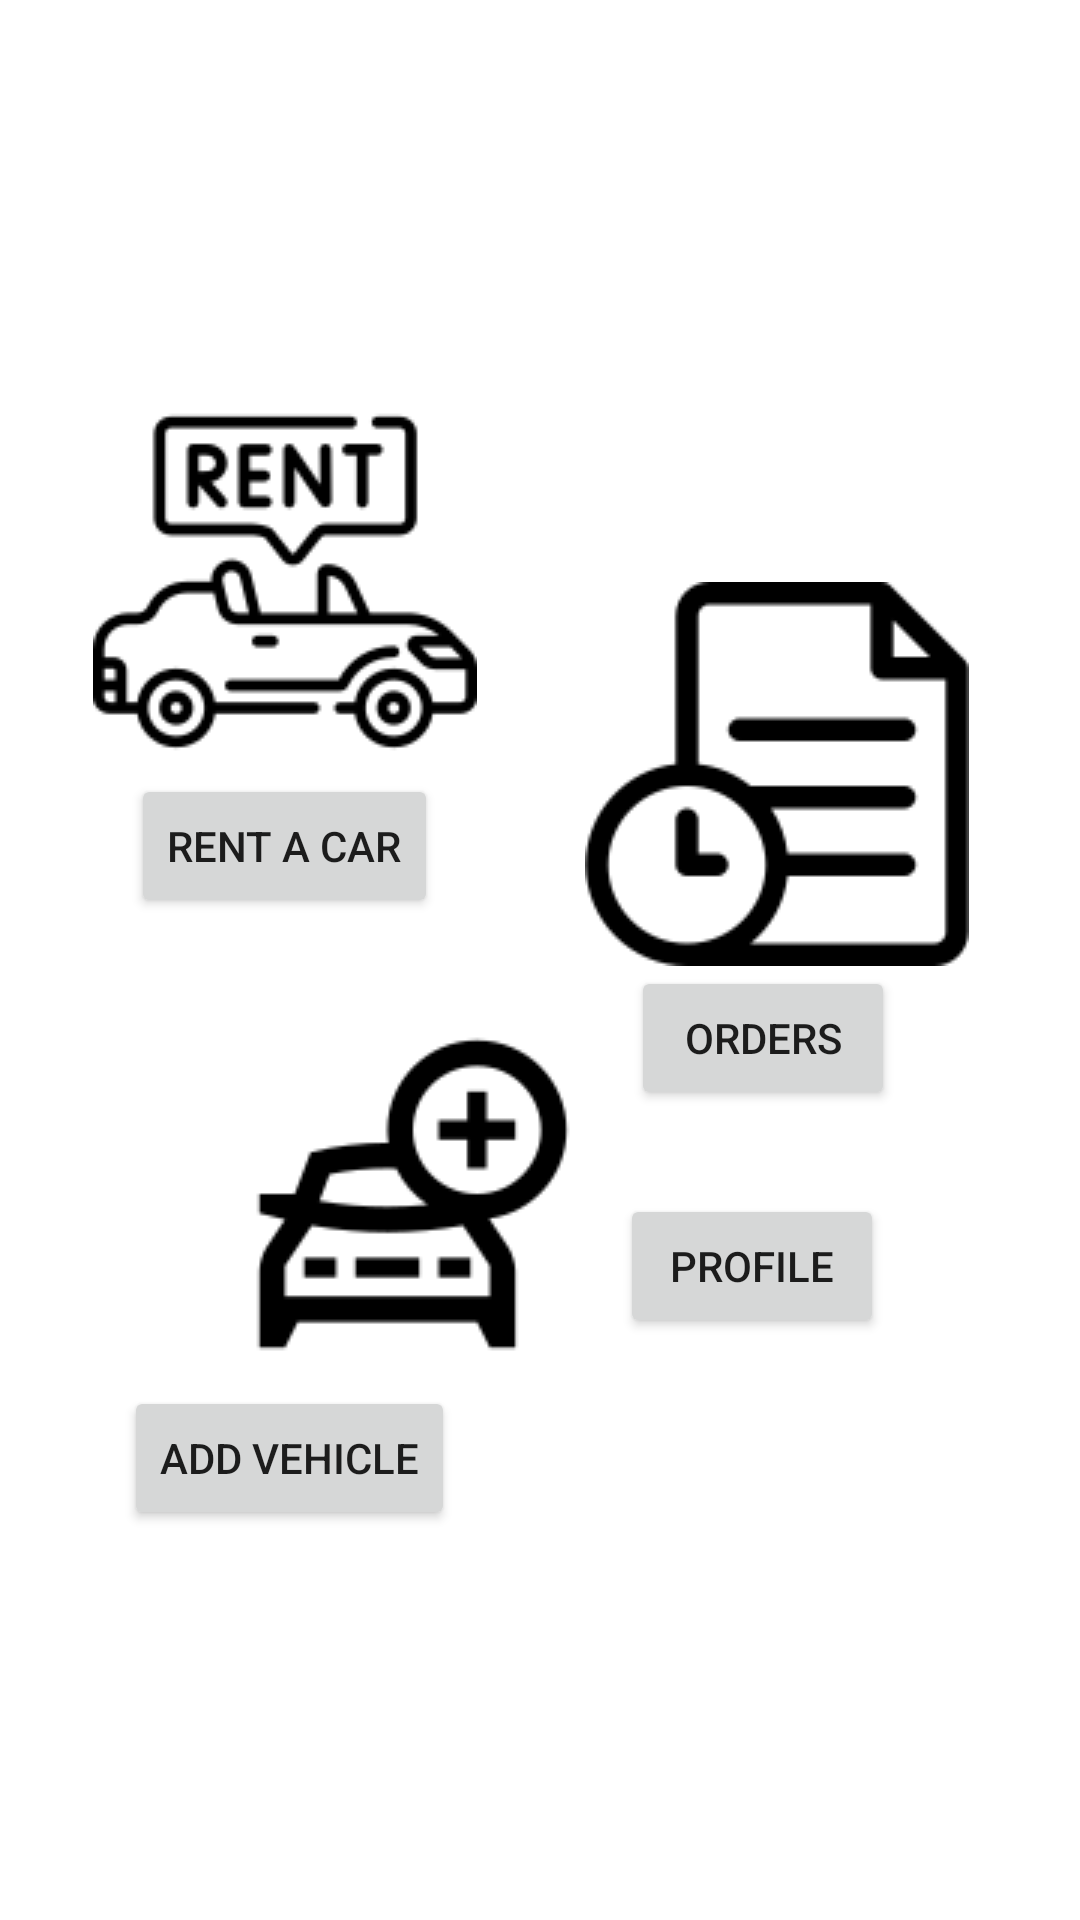

Here is an Android app screen rendered from its layout file. Give the layout XML and the strings, colors and styles it references.
<!-- AndroidManifest.xml: application theme Theme.Group40 -->
<!-- res/layout/activity_project.xml -->
<?xml version="1.0" encoding="utf-8"?>
<androidx.constraintlayout.widget.ConstraintLayout xmlns:android="http://schemas.android.com/apk/res/android"
    xmlns:app="http://schemas.android.com/apk/res-auto"
    xmlns:tools="http://schemas.android.com/tools"
    android:layout_width="match_parent"
    android:layout_height="match_parent"
    tools:context=".Project.ProjectActivity">


    <ImageView
        android:id="@+id/rent_image"
        android:layout_width="wrap_content"
        android:layout_height="wrap_content"
        android:layout_marginEnd="5dp"
        app:layout_constraintBottom_toTopOf="@+id/rent_button"
        app:layout_constraintEnd_toStartOf="@+id/orders_image"
        app:layout_constraintStart_toStartOf="parent"
        app:layout_constraintTop_toTopOf="parent"
        app:layout_constraintVertical_chainStyle="packed"
        app:srcCompat="@drawable/rent_car"
        android:onClick="openSearchActivity"/>

    <ImageView
        android:id="@+id/add_vehicle_image"
        android:layout_width="wrap_content"
        android:layout_height="wrap_content"
        android:layout_marginEnd="5dp"
        app:layout_constraintBottom_toTopOf="@+id/add_vehicle_button"
        app:layout_constraintEnd_toStartOf="@+id/profile_image"
        app:layout_constraintStart_toStartOf="parent"
        app:layout_constraintTop_toBottomOf="@+id/rent_button"
        app:srcCompat="@drawable/add_vehicle"
        android:onClick="onAddVehicleActivity"/>

    <Button
        android:id="@+id/add_vehicle_button"
        android:layout_width="wrap_content"
        android:layout_height="wrap_content"
        android:layout_marginEnd="14dp"
        android:text="@string/add_vehicle"
        app:layout_constraintBottom_toBottomOf="parent"
        app:layout_constraintEnd_toStartOf="@+id/profile_button"
        app:layout_constraintStart_toStartOf="parent"
        app:layout_constraintTop_toBottomOf="@+id/add_vehicle_image"
        android:onClick="onAddVehicleActivity"/>

    <Button
        android:id="@+id/rent_button"
        android:layout_width="wrap_content"
        android:layout_height="wrap_content"
        android:layout_marginEnd="21dp"
        android:layout_marginBottom="28dp"
        android:text="@string/rent_a_car"
        app:layout_constraintBottom_toTopOf="@+id/add_vehicle_image"
        app:layout_constraintEnd_toStartOf="@+id/orders_button"
        app:layout_constraintStart_toStartOf="parent"
        app:layout_constraintTop_toBottomOf="@+id/rent_image"
        android:onClick="openSearchActivity"/>

    <ImageView
        android:id="@+id/orders_image"
        android:layout_width="wrap_content"
        android:layout_height="wrap_content"
        android:layout_marginEnd="6dp"
        app:layout_constraintBottom_toTopOf="@+id/orders_button"
        app:layout_constraintEnd_toEndOf="parent"
        app:layout_constraintStart_toEndOf="@+id/rent_image"
        app:layout_constraintTop_toTopOf="parent"
        app:layout_constraintVertical_chainStyle="packed"
        app:srcCompat="@drawable/history_orders"
        android:onClick="onMyOrdersActivity"/>

    <Button
        android:id="@+id/orders_button"
        android:layout_width="wrap_content"
        android:layout_height="wrap_content"
        android:layout_marginEnd="18dp"
        android:layout_marginBottom="28dp"
        android:text="@string/orders"
        app:layout_constraintBottom_toTopOf="@+id/profile_image"
        app:layout_constraintEnd_toEndOf="parent"
        app:layout_constraintStart_toEndOf="@+id/rent_button"
        app:layout_constraintTop_toBottomOf="@+id/orders_image"
        android:onClick="onMyOrdersActivity"/>

    <ImageView
        android:id="@+id/profile_image"
        android:layout_width="wrap_content"
        android:layout_height="wrap_content"
        android:layout_marginEnd="6dp"
        app:layout_constraintBottom_toTopOf="@+id/profile_button"
        app:layout_constraintEnd_toEndOf="parent"
        app:layout_constraintStart_toEndOf="@+id/add_vehicle_image"
        app:layout_constraintTop_toBottomOf="@+id/orders_button"
        app:srcCompat="@drawable/profile"
        android:onClick="onProfileActivity"/>

    <Button
        android:id="@+id/profile_button"
        android:layout_width="wrap_content"
        android:layout_height="wrap_content"
        android:layout_marginEnd="24dp"
        android:text="@string/profile"
        app:layout_constraintBottom_toBottomOf="parent"
        app:layout_constraintEnd_toEndOf="parent"
        app:layout_constraintStart_toEndOf="@+id/add_vehicle_button"
        app:layout_constraintTop_toBottomOf="@+id/profile_image"
        android:onClick="onProfileActivity"/>

    <androidx.constraintlayout.widget.Guideline
        android:id="@+id/guideline"
        android:layout_width="wrap_content"
        android:layout_height="wrap_content"
        android:orientation="vertical"
        app:layout_constraintGuide_begin="-36dp" />

</androidx.constraintlayout.widget.ConstraintLayout>
<!-- resources referenced by this layout -->
<resources>
  <!-- drawable add_vehicle: png bitmap (drawable, 2630 bytes) -->
  <!-- drawable history_orders: png bitmap (drawable, 2569 bytes) -->
  <!-- drawable rent_car: png bitmap (drawable, 4564 bytes) -->
  <string name="add_vehicle">Add vehicle</string>
  <string name="orders">orders</string>
  <string name="profile">Profile</string>
  <string name="rent_a_car">Rent a car</string>
  <style name="Theme.Group40" parent="Theme.MaterialComponents.DayNight.DarkActionBar">
          
          <item name="colorPrimary">@color/purple_500</item>
          <item name="colorPrimaryVariant">@color/purple_700</item>
          <item name="colorOnPrimary">@color/white</item>
          
          <item name="colorSecondary">@color/teal_200</item>
          <item name="colorSecondaryVariant">@color/teal_700</item>
          <item name="colorOnSecondary">@color/black</item>
          
          <item name="android:statusBarColor">?attr/colorPrimaryVariant</item>
          
          <item name="windowActionBar">false</item>
          <item name="windowNoTitle">true</item>
      </style>
  <color name="purple_500">#FF6200EE</color>
  <color name="purple_700">#FF3700B3</color>
  <color name="white">#FFFFFFFF</color>
  <color name="teal_200">#FF03DAC5</color>
  <color name="teal_700">#FF018786</color>
  <color name="black">#FF000000</color>
</resources>
